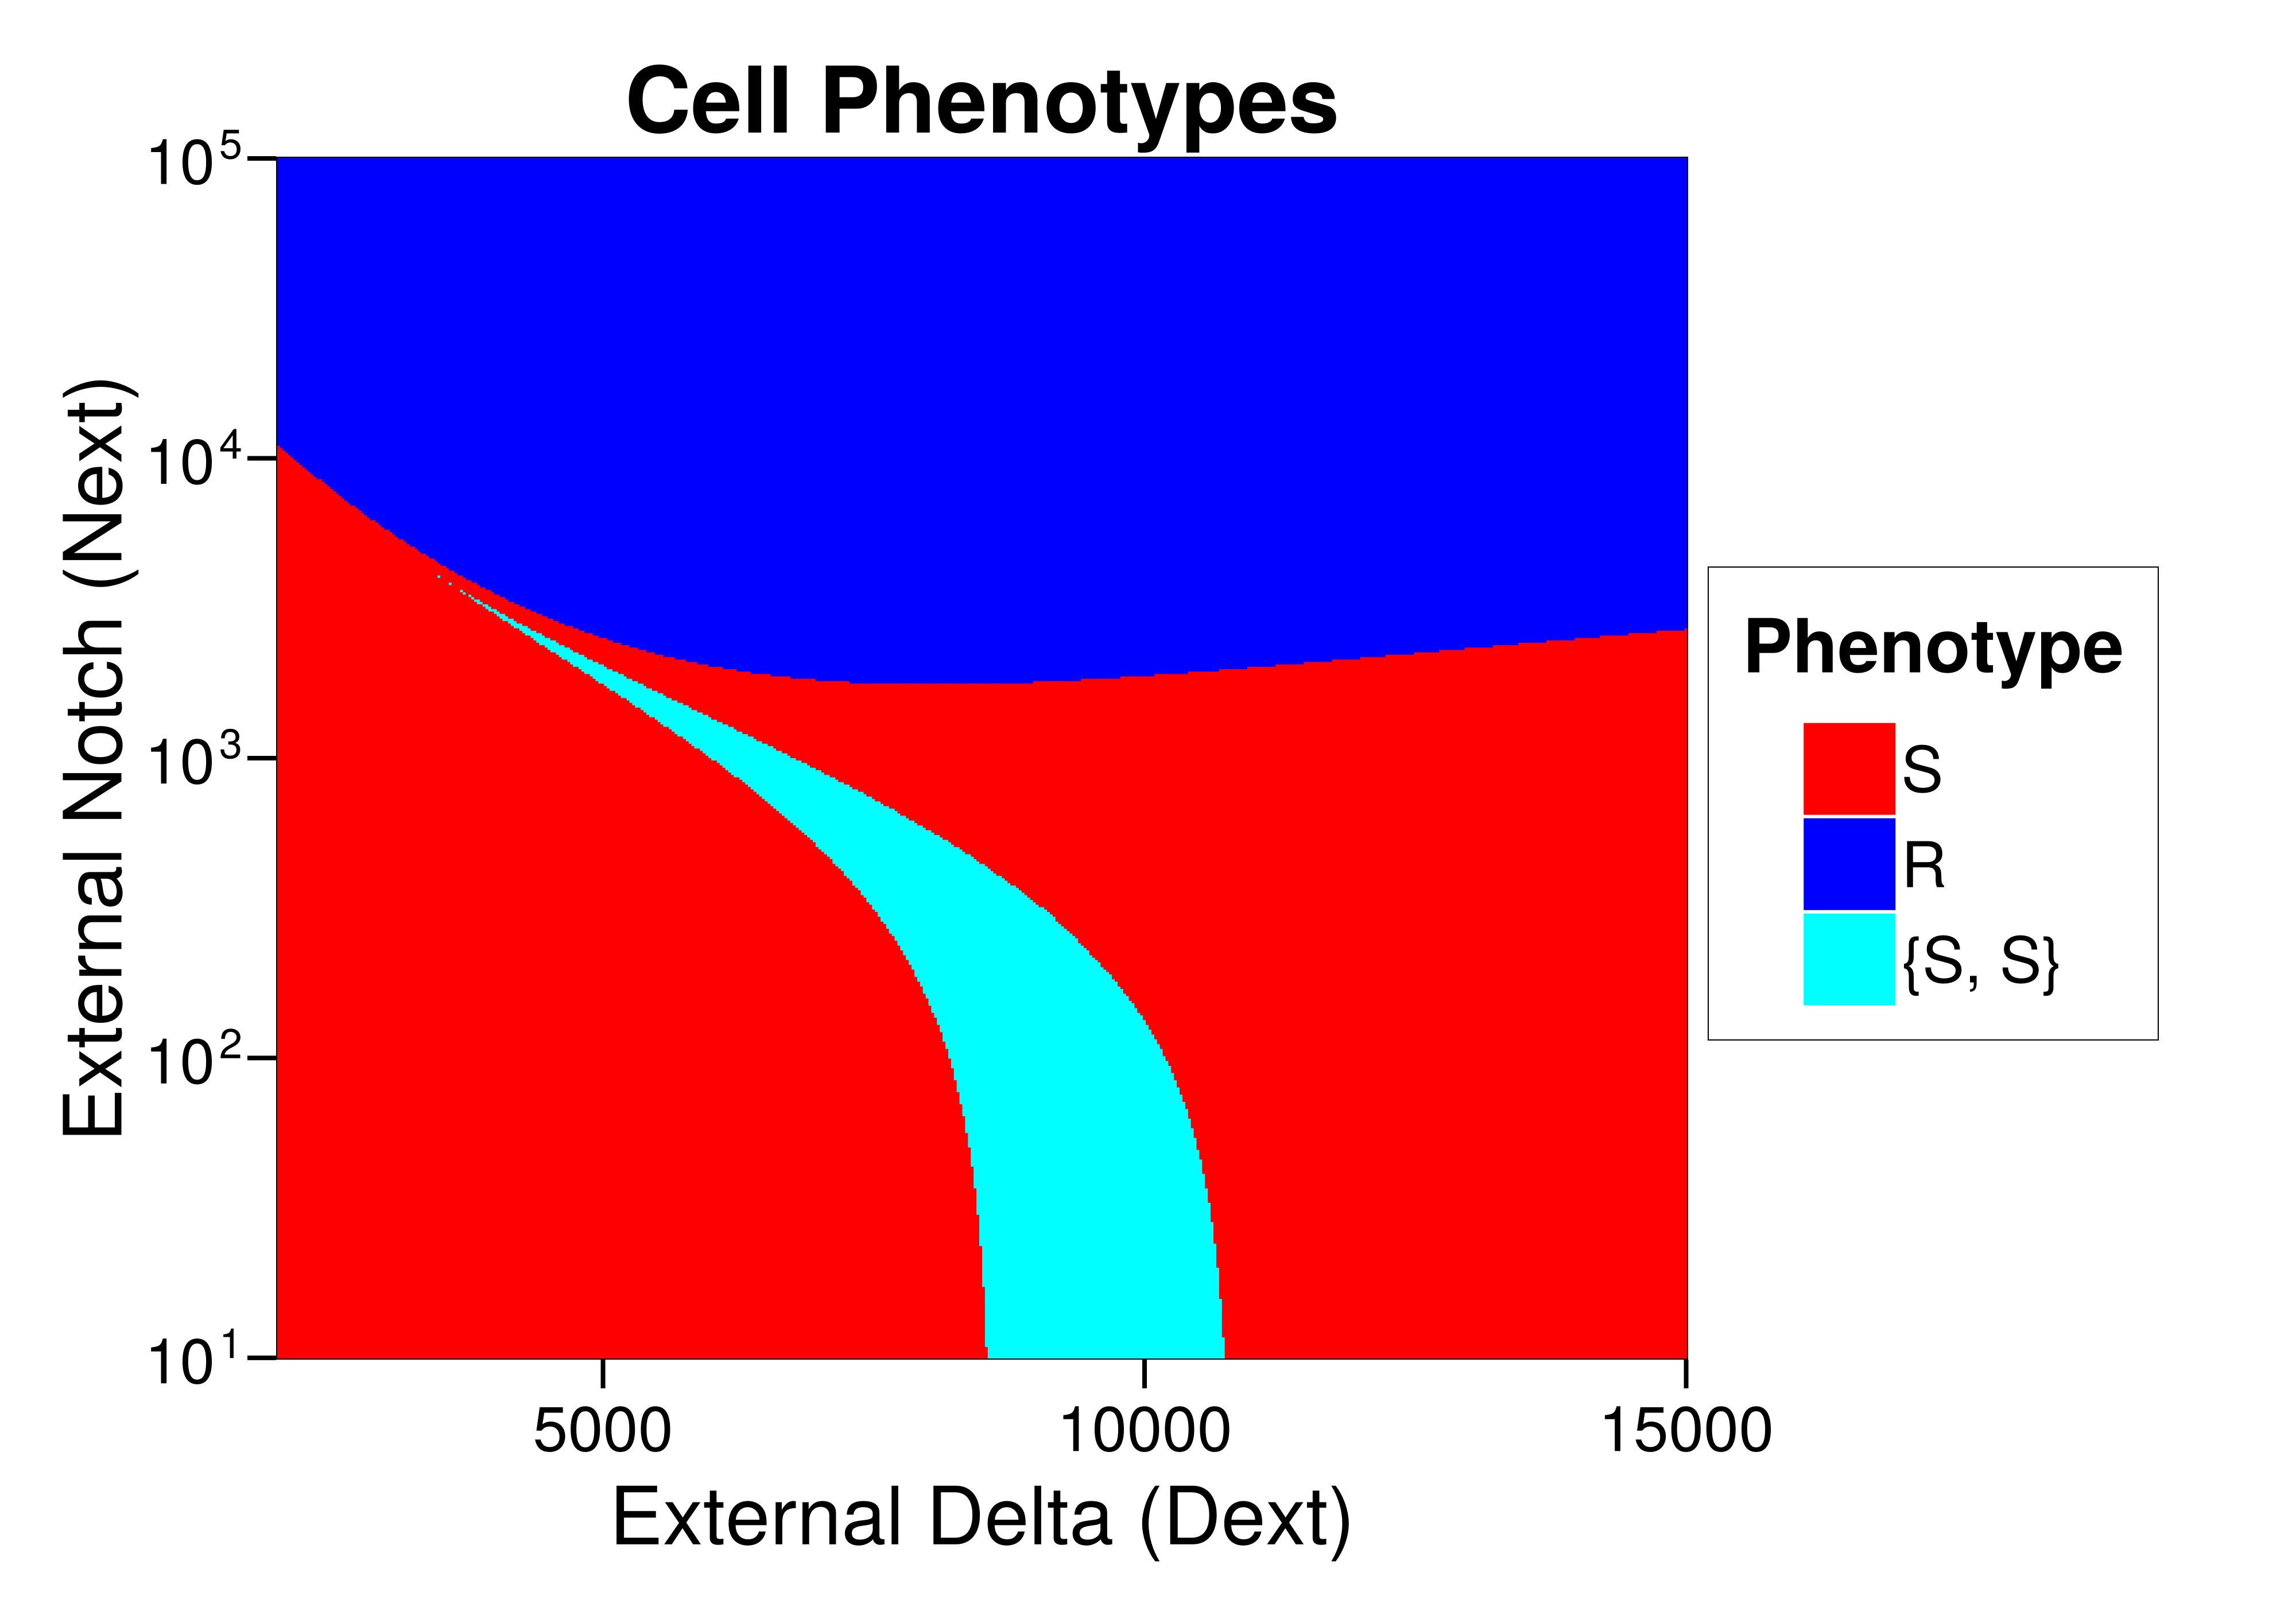

The Julia source for this figure:
using CairoMakie
using Roots
using Plots

#    Params: bN=252.46, bD=1819.26, g=0.148, gI=0.456, kC=4.31e-04, kT=9.95e-05, 
#    I0=273.85, Dext=7185.64, Next=573.19, p=2.04

# --- 1. Parameters ---
const γ, γI = 0.148, 0.456
const p = 2.04
const kC = 4.31e-04
const kT = 9.95e-05
const βN = 252.46
const βD = 1819.26
const I0 = 273.85

const N0, D0 = βN / γ, βD / γ
const K_const = (βN * kT) / (I0 * γI * γ)
const αd, αn = (kC * βD) / (γ^2), (kC * βN) / (γ^2)

# --- 2. Robust Classification ---
function get_phenotype(Dext::Float64, Next::Float64)
    bi = K_const * Dext
    bd = (kT * Dext / γ) + 1.0
    bn = (kT * Next / γ) + 1.0
    f(N) = (2.0 - (1.0/(1.0 + (bi*N)^p))) - (αd*N*( (1.0/(1.0 + (bi*N)^p)) / (αn*N + bn) ) + bd*N)
    roots = Float64[]
    test_range = range(1e-9, 2.1, length=300)
    for i in 1:(length(test_range)-1)
        try
            if f(test_range[i]) * f(test_range[i+1]) < 0
                push!(roots, find_zero(f, (test_range[i], test_range[i+1])))
            end
        catch; continue; end
    end
    stable_roots = length(roots) >= 3 ? [roots[1], roots[end]] : (length(roots) > 0 ? [roots[1]] : Float64[])
    if isempty(stable_roots); return 0.0; end
    states = Symbol[]
    for nr in stable_roots
        H = 1.0 / (1.0 + (bi * nr)^p)
        dr = H / (αn * nr + bn)
        push!(states, (nr * N0 > dr * D0) ? :R : :S)
    end
    if length(states) == 1
        return states[1] == :S ? 0.0 : 1.0
    else
        if all(s -> s == :R, states); return 3.0 
        elseif all(s -> s == :S, states); return 4.0 
        else; return 2.0; end
    end
end

# --- 3. Compute Grid ---
res = 500 
d_vals = collect(range(2e3, 1.5e4, length=res)) 
n_vals = collect((10.0).^range(1, 5, length=res))
grid_data = zeros(Float64, length(n_vals), length(d_vals))

println("Calculating...")
for i in 1:length(n_vals), j in 1:length(d_vals)
    grid_data[i, j] = get_phenotype(d_vals[j], n_vals[i])
end

# --- 4. Plotting (ULTRA LARGE FONTS) ---
begin
    # Massive canvas size (2000x1400) and base fontsize 60
    fig = Figure(size = (2000, 1400), fontsize = 60, figure_padding = (40, 120, 40, 40))
    
    # alignmode=Outside() ensures text doesn't overlap the plot area
    ax = Axis(fig[1, 1], 
              title = "Cell Phenotypes", 
              titlesize = 80, 
              xlabel = "External Delta (Dext)", 
              ylabel = "External Notch (Next)",
              xlabelsize = 70,
              ylabelsize = 70,
              xticklabelsize = 55,
              yticklabelsize = 55,
              xticksize = 25, 
              yticksize = 25,
              xtickwidth = 4,
              ytickwidth = 4,
              yscale = log10,
              alignmode = Outside()) 

    cmap = [:red, :blue, :cyan]

    CairoMakie.heatmap!(ax, d_vals, n_vals, grid_data', 
              colormap = cmap, 
              colorrange = (0, 2), 
              interpolate = false)

    labels = ["S", "R", "{S, S}"]
    elements = [PolyElement(polycolor = cmap[i]) for i in 1:3]
    
    Legend(fig[1, 2], elements, labels, "Phenotype",
           labelsize = 55,
           titlesize = 65,
           titlegap = 30,
           padding = (30, 30, 30, 30),
           patchsize = (80, 80)) # Massive legend boxes

    display(fig)
    save("phenotypebifur_SS05.png", fig)
end
